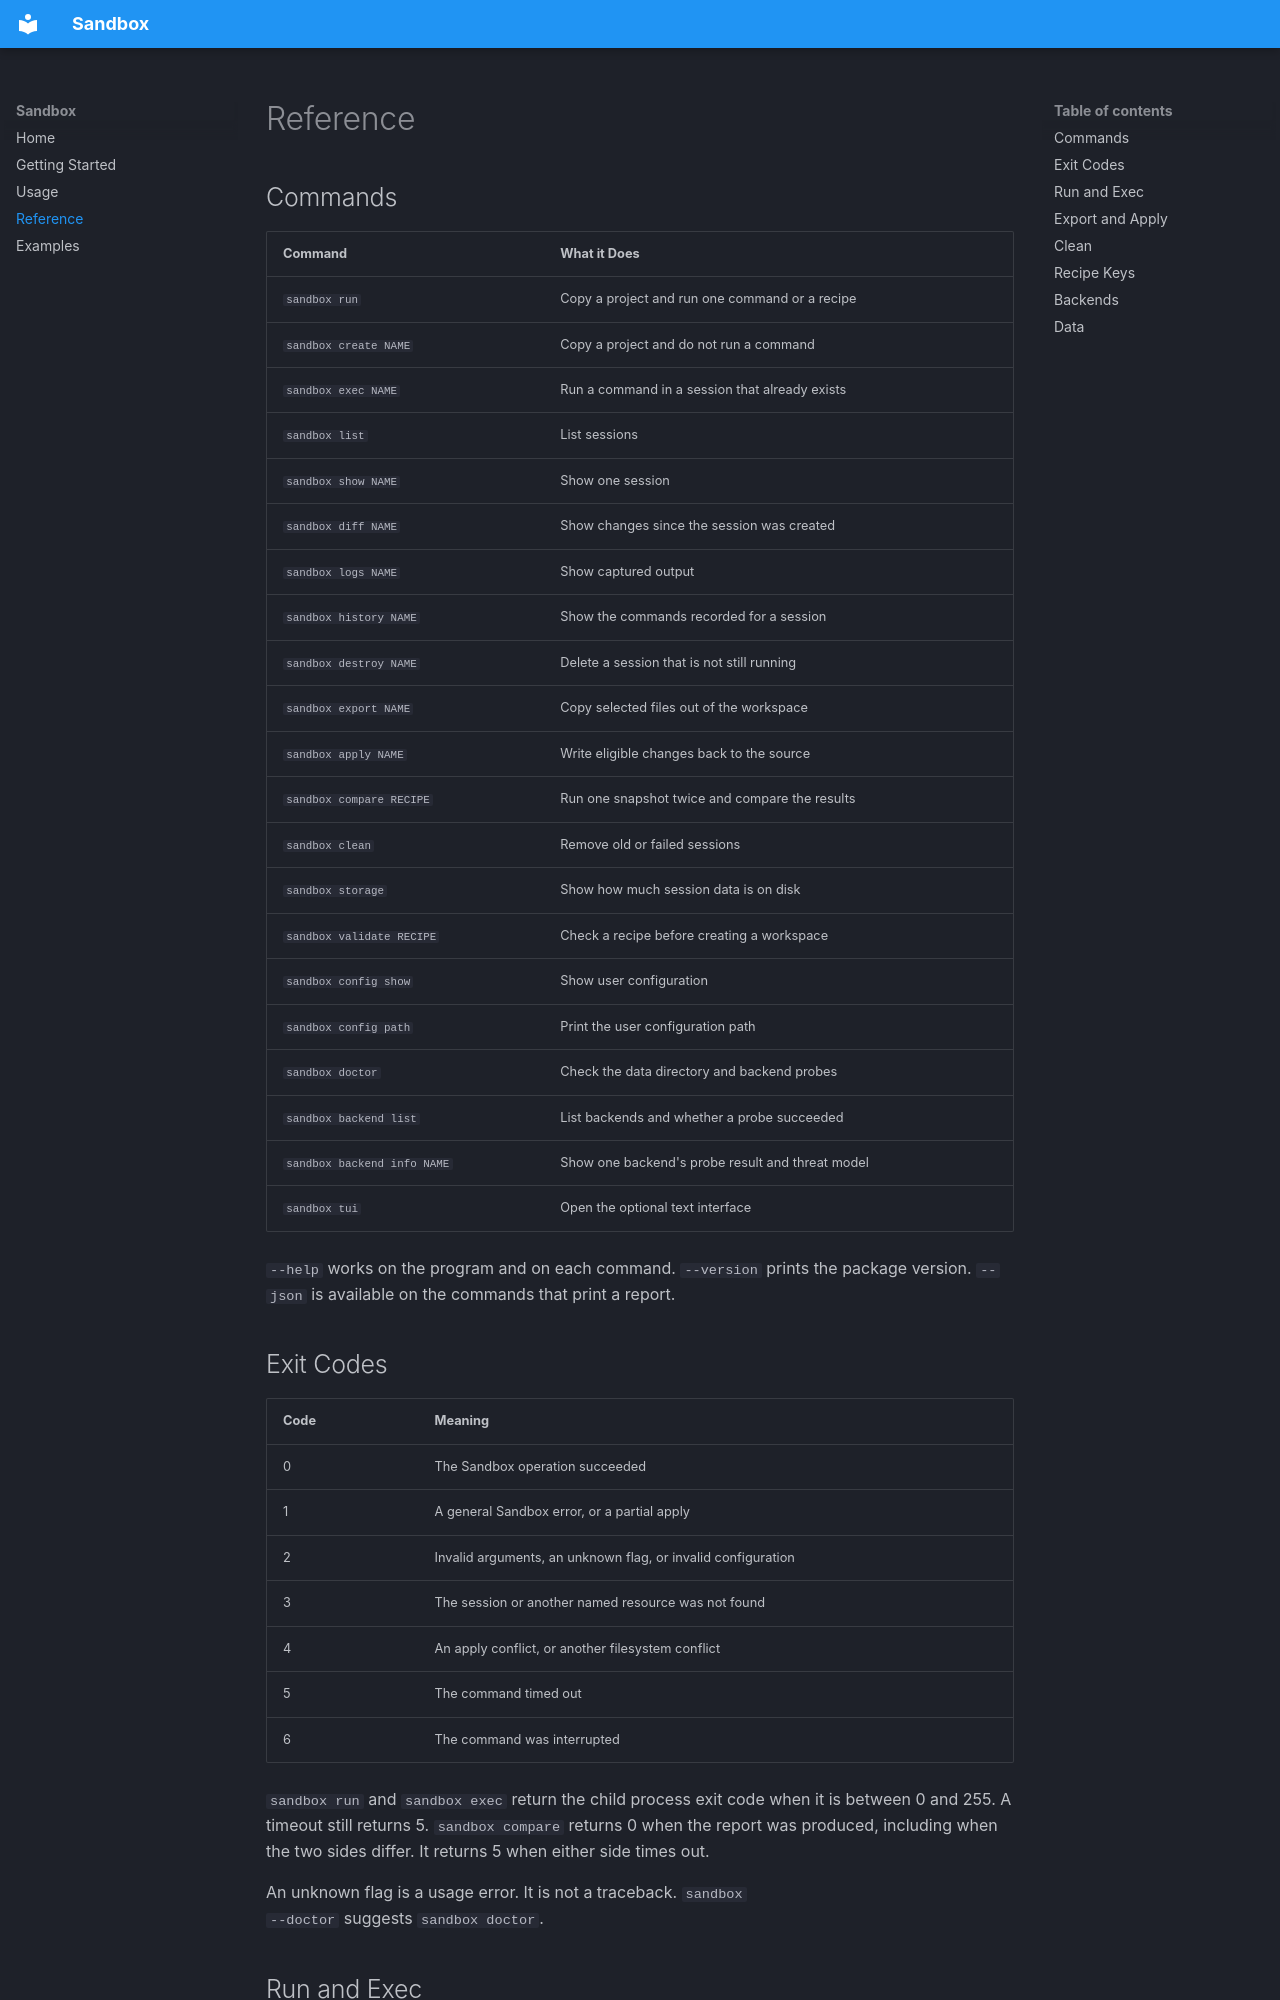

repository: lupaxa-developers-toolbox/sandbox · page: reference/index.html · generator: mkdocs

# Reference

## Commands

| Command                                      | What it Does                                      |
| -------------------------------------------- | ------------------------------------------------- |
| `sandbox run`                                | Copy a project and run one command or a recipe    |
| `sandbox create NAME`                        | Copy a project and do not run a command           |
| `sandbox exec NAME`                          | Run a command in a session that already exists    |
| `sandbox list`                               | List sessions                                     |
| `sandbox show NAME`                          | Show one session                                  |
| `sandbox diff NAME`                          | Show changes since the session was created        |
| `sandbox logs NAME`                          | Show captured output                              |
| `sandbox history NAME`                       | Show the commands recorded for a session          |
| `sandbox destroy NAME`                       | Delete a session that is not still running        |
| `sandbox export NAME`                        | Copy selected files out of the workspace          |
| `sandbox apply NAME`                         | Write eligible changes back to the source         |
| `sandbox compare RECIPE`                     | Run one snapshot twice and compare the results    |
| `sandbox clean`                              | Remove old or failed sessions                     |
| `sandbox storage`                            | Show how much session data is on disk             |
| `sandbox validate RECIPE`                    | Check a recipe before creating a workspace        |
| `sandbox config show`                        | Show user configuration                           |
| `sandbox config path`                        | Print the user configuration path                 |
| `sandbox doctor`                             | Check the data directory and backend probes       |
| `sandbox backend list`                       | List backends and whether a probe succeeded       |
| `sandbox backend info NAME`                  | Show one backend's probe result and threat model  |
| `sandbox tui`                                | Open the optional text interface                  |

`--help` works on the program and on each command. `--version` prints
the package version. `--json` is available on the commands that print a
report.

## Exit Codes

| Code | Meaning                                                      |
| ---- | ------------------------------------------------------------ |
| 0    | The Sandbox operation succeeded                              |
| 1    | A general Sandbox error, or a partial apply                  |
| 2    | Invalid arguments, an unknown flag, or invalid configuration |
| 3    | The session or another named resource was not found          |
| 4    | An apply conflict, or another filesystem conflict            |
| 5    | The command timed out                                        |
| 6    | The command was interrupted                                  |

`sandbox run` and `sandbox exec` return the child process exit code when
it is between 0 and 255. A timeout still returns 5. `sandbox compare`
returns 0 when the report was produced, including when the two sides
differ. It returns 5 when either side times out.

An unknown flag is a usage error. It is not a traceback. `sandbox
--doctor` suggests `sandbox doctor`.
